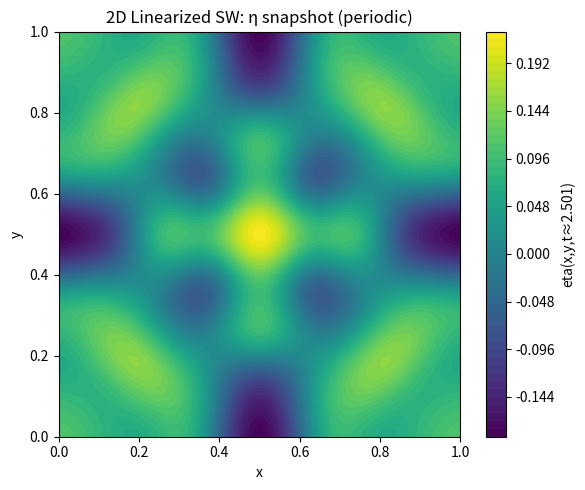

This figure's Python source:
#!/usr/bin/env python
# coding: utf-8
"""
2-D Linearized Shallow Water (periodic BC) synthetic dataset generator
System (no Coriolis, flat bottom, no external forcing):
  eta_t + H (u_x + v_y) = 0
  u_t + g * eta_x = 0
  v_t + g * eta_y = 0

Time stepping: forward-backward (FB) scheme
  1) update u, v using eta^n
  2) update eta using u^{n+1}, v^{n+1}
Spatial derivatives: centered differences with periodic wrap via np.roll.

Saves: full fields (eta, u, v), coords (x, y, t), params, selected sensor series (clean+noisy).
"""

import numpy as np
import matplotlib.pyplot as plt

# ----------------------
# Config
# ----------------------
g = 9.81            # gravity (m/s^2)
H = 1.0             # mean fluid depth (m)
T = 5.0             # total simulation time
Nx, Ny = 64, 64
Nt = 2500
Lx, Ly = 1.0, 1.0   # domain size
SENSORS = 100
NOISE_MODE = "max"  # "std" or "max"
NOISE_DIV = 10.0
RNG_SEED = 42
SAVE_PATH = "swe2d_periodic_dataset.npz"
DTYPE = np.float32

# ----------------------
# Discretization
# ----------------------
x = np.linspace(0, Lx, Nx, dtype=DTYPE)
y = np.linspace(0, Ly, Ny, dtype=DTYPE)
t = np.linspace(0, T, Nt, dtype=DTYPE)
dx = x[1] - x[0]
dy = y[1] - y[0]
dt = t[1] - t[0]
X, Y = np.meshgrid(x, y, indexing='ij')

# ----------------------
# CFL stability check (conservative for FB scheme)
# Wave speed c = sqrt(g H)
# Require:  c * dt * sqrt( (1/dx)^2 + (1/dy)^2 ) <= 1
# ----------------------
c = np.sqrt(g * H)
courant = c * dt * np.sqrt((1.0/dx**2) + (1.0/dy**2))
if courant > 1.0 + 1e-12:
    raise RuntimeError(
        f"Unstable explicit step: Courant = {courant:.4f} (> 1). "
        f"Try smaller dt or coarser grid."
    )
print(f"[CFL] c={c:.5f}, dt={float(dt):.5e}, dx={float(dx):.5e}, dy={float(dy):.5e}, Courant={courant:.6f} --> OK")

# ----------------------
# Allocate & initial condition (IC-driven waves)
# eta: free-surface displacement; u, v: depth-averaged velocities
# Use a smooth Gaussian bump in eta; start with u=v=0
# ----------------------
eta = np.zeros((Nx, Ny, Nt), dtype=DTYPE)
u   = np.zeros((Nx, Ny, Nt), dtype=DTYPE)
v   = np.zeros((Nx, Ny, Nt), dtype=DTYPE)

# Gaussian bump for eta at t=0
x0, y0 = 0.5 * Lx, 0.5 * Ly
sigma = 0.08 * min(Lx, Ly)
eta0 = np.exp(-(((X - x0)**2 + (Y - y0)**2) / (2.0 * sigma**2))).astype(DTYPE)

eta[:, :, 0] = eta0
# u[:,:,0] and v[:,:,0] are already zero

# ----------------------
# Helpers: centered derivatives with periodic wrap
# ----------------------
def ddx(F, dx):
    # (F_{i+1} - F_{i-1}) / (2 dx) with periodic boundaries
    return (np.roll(F, -1, axis=0) - np.roll(F, 1, axis=0)) / (2.0 * dx)

def ddy(F, dy):
    return (np.roll(F, -1, axis=1) - np.roll(F, 1, axis=1)) / (2.0 * dy)

# ----------------------
# Time stepping (Forward-Backward)
#   u^{n+1} = u^n - dt * g * d(eta^n)/dx
#   v^{n+1} = v^n - dt * g * d(eta^n)/dy
#   eta^{n+1} = eta^n - dt * H * ( d(u^{n+1})/dx + d(v^{n+1})/dy )
# ----------------------
for n in range(Nt - 1):
    etan = eta[:, :, n]
    un   = u[:, :, n]
    vn   = v[:, :, n]

    detadx = ddx(etan, dx)
    detady = ddy(etan, dy)

    u_np1 = un - dt * g * detadx
    v_np1 = vn - dt * g * detady

    div_np1 = ddx(u_np1, dx) + ddy(v_np1, dy)
    eta_np1 = etan - dt * H * div_np1

    u[:, :, n+1]   = u_np1
    v[:, :, n+1]   = v_np1
    eta[:, :, n+1] = eta_np1

# ----------------------
# Quick visualization (middle frame of eta)
# ----------------------
frame = Nt // 2
plt.figure(figsize=(6,5))
cs = plt.contourf(X, Y, eta[:, :, frame], levels=50, cmap='viridis')
plt.colorbar(cs, label=f"eta(x,y,t≈{t[frame]:.3f})")
plt.title("2D Linearized SW: η snapshot (periodic)")
plt.xlabel("x"); plt.ylabel("y"); plt.tight_layout(); plt.show()

mins = [eta[:, :, k].min() for k in range(Nt)]
maxs = [eta[:, :, k].max() for k in range(Nt)]
print("η min[0], max[0] =", mins[0], maxs[0],
      "   η min[mid], max[mid] =", mins[frame], maxs[frame])

# ----------------------
# Sensor sampling & noise (on η; extend to u,v if desired)
# ----------------------
rng = np.random.default_rng(RNG_SEED)
all_ij = np.array([(i, j) for i in range(Nx) for j in range(Ny)], dtype=np.int32)
sel_idx = rng.choice(all_ij.shape[0], size=SENSORS, replace=False)
sel_ij  = all_ij[sel_idx]                           # (SENSORS, 2)
sel_xy  = np.stack([x[sel_ij[:,0]], y[sel_ij[:,1]]], axis=1)  # (SENSORS, 2)

eta_sensor_clean = np.stack([eta[i, j, :] for (i, j) in sel_ij], axis=0)  # (SENSORS, Nt)

if NOISE_MODE == "std":
    sigma = np.std(eta_sensor_clean)
elif NOISE_MODE == "max":
    sigma = np.max(np.abs(eta_sensor_clean))
else:
    raise ValueError("NOISE_MODE must be 'std' or 'max'")

noise_std = (sigma / NOISE_DIV).astype(DTYPE) if isinstance(sigma, np.ndarray) else DTYPE(sigma / NOISE_DIV)
eta_sensor_noisy = eta_sensor_clean + rng.normal(scale=float(noise_std),
                                                 size=eta_sensor_clean.shape).astype(DTYPE)

# ----------------------
# Save everything (compressed)
# ----------------------
param_names = np.array([
    "g","H","T","Nx","Ny","Nt","Lx","Ly","dx","dy","dt"
], dtype='<U16')
params = np.array([g, H, T, Nx, Ny, Nt, Lx, Ly, dx, dy, dt], dtype=np.float64)

np.savez_compressed(
    SAVE_PATH,
    # fields
    eta=eta.astype(DTYPE),      # (Nx, Ny, Nt)
    u=u.astype(DTYPE),          # (Nx, Ny, Nt)
    v=v.astype(DTYPE),          # (Nx, Ny, Nt)
    # coords
    x=x, y=y, t=t,
    X=X.astype(DTYPE), Y=Y.astype(DTYPE),
    # meta
    params=params,
    param_names=param_names,
    bc=np.array(["periodic"]),
    rng_seed=np.array([RNG_SEED], dtype=np.int64),
    # sensors
    sensors_idx=sel_ij,                 # (SENSORS, 2) grid indices
    sensors_xy=sel_xy.astype(DTYPE),    # (SENSORS, 2)
    eta_sensor_clean=eta_sensor_clean.astype(DTYPE),
    eta_sensor_noisy=eta_sensor_noisy.astype(DTYPE),
    noise_mode=np.array([NOISE_MODE]),
    noise_div=np.array([NOISE_DIV], dtype=np.float32),
)

print(f"[SAVE] Wrote dataset to: {SAVE_PATH}")
print(f"      eta shape: {eta.shape}, u/v shape: {u.shape}, sensors: {SENSORS}, noise σ ≈ {float(noise_std):.4g}")
